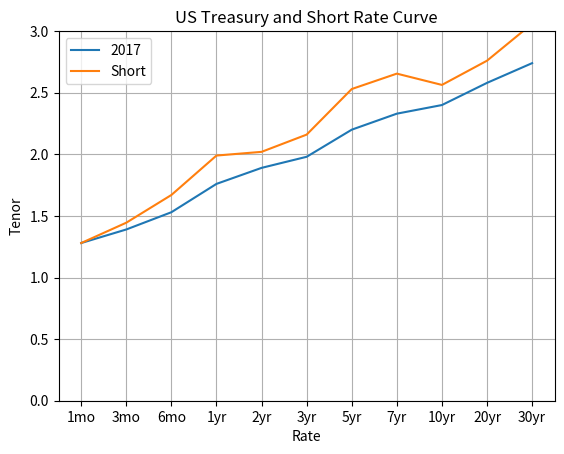

This figure's Python source:
import matplotlib.pyplot as plt
#Plot a short rate curve
tenornames=['1mo','3mo','6mo','1yr','2yr','3yr',
        '5yr','7yr','10yr','20yr','30yr']
tenornumbers=range(len(tenornames))
tenors=[0.083333333,0.25,0.5,1,2,3,5,7,10,20,30]
#Curve source:
#https://www.treasury.gov/resource-center/data-chart-center/interest-rates/Pages/TextView.aspx?data=yield
curve2017=[1.28,1.39,1.53,1.76,1.89,1.98,
           2.2,2.33,2.4,2.58,2.74]
curve=curve2017
yeartext='2017'
                                             
plt.plot(tenornumbers, curve, label=yeartext)
#Bootstrap a short rate curve

shortrates=[]
for i,rate in enumerate(curve):
    short=curve[i]    
    if (i!=0):
        denom=tenors[i]-tenors[i-1]
        numer=curve[i]-curve[i-1]
        if (denom!=0):
            short+=tenors[i-1]*numer/denom
    shortrates.append(short)

plt.plot(tenornumbers, shortrates, label='Short')
## Configure the graph
plt.title('US Treasury and Short Rate Curve')
plt.xlabel('Rate')
plt.ylabel('Tenor')
plt.ylim(0,3)
plt.xticks(tenornumbers,tenornames)
plt.legend()
plt.grid(True)
plt.show
